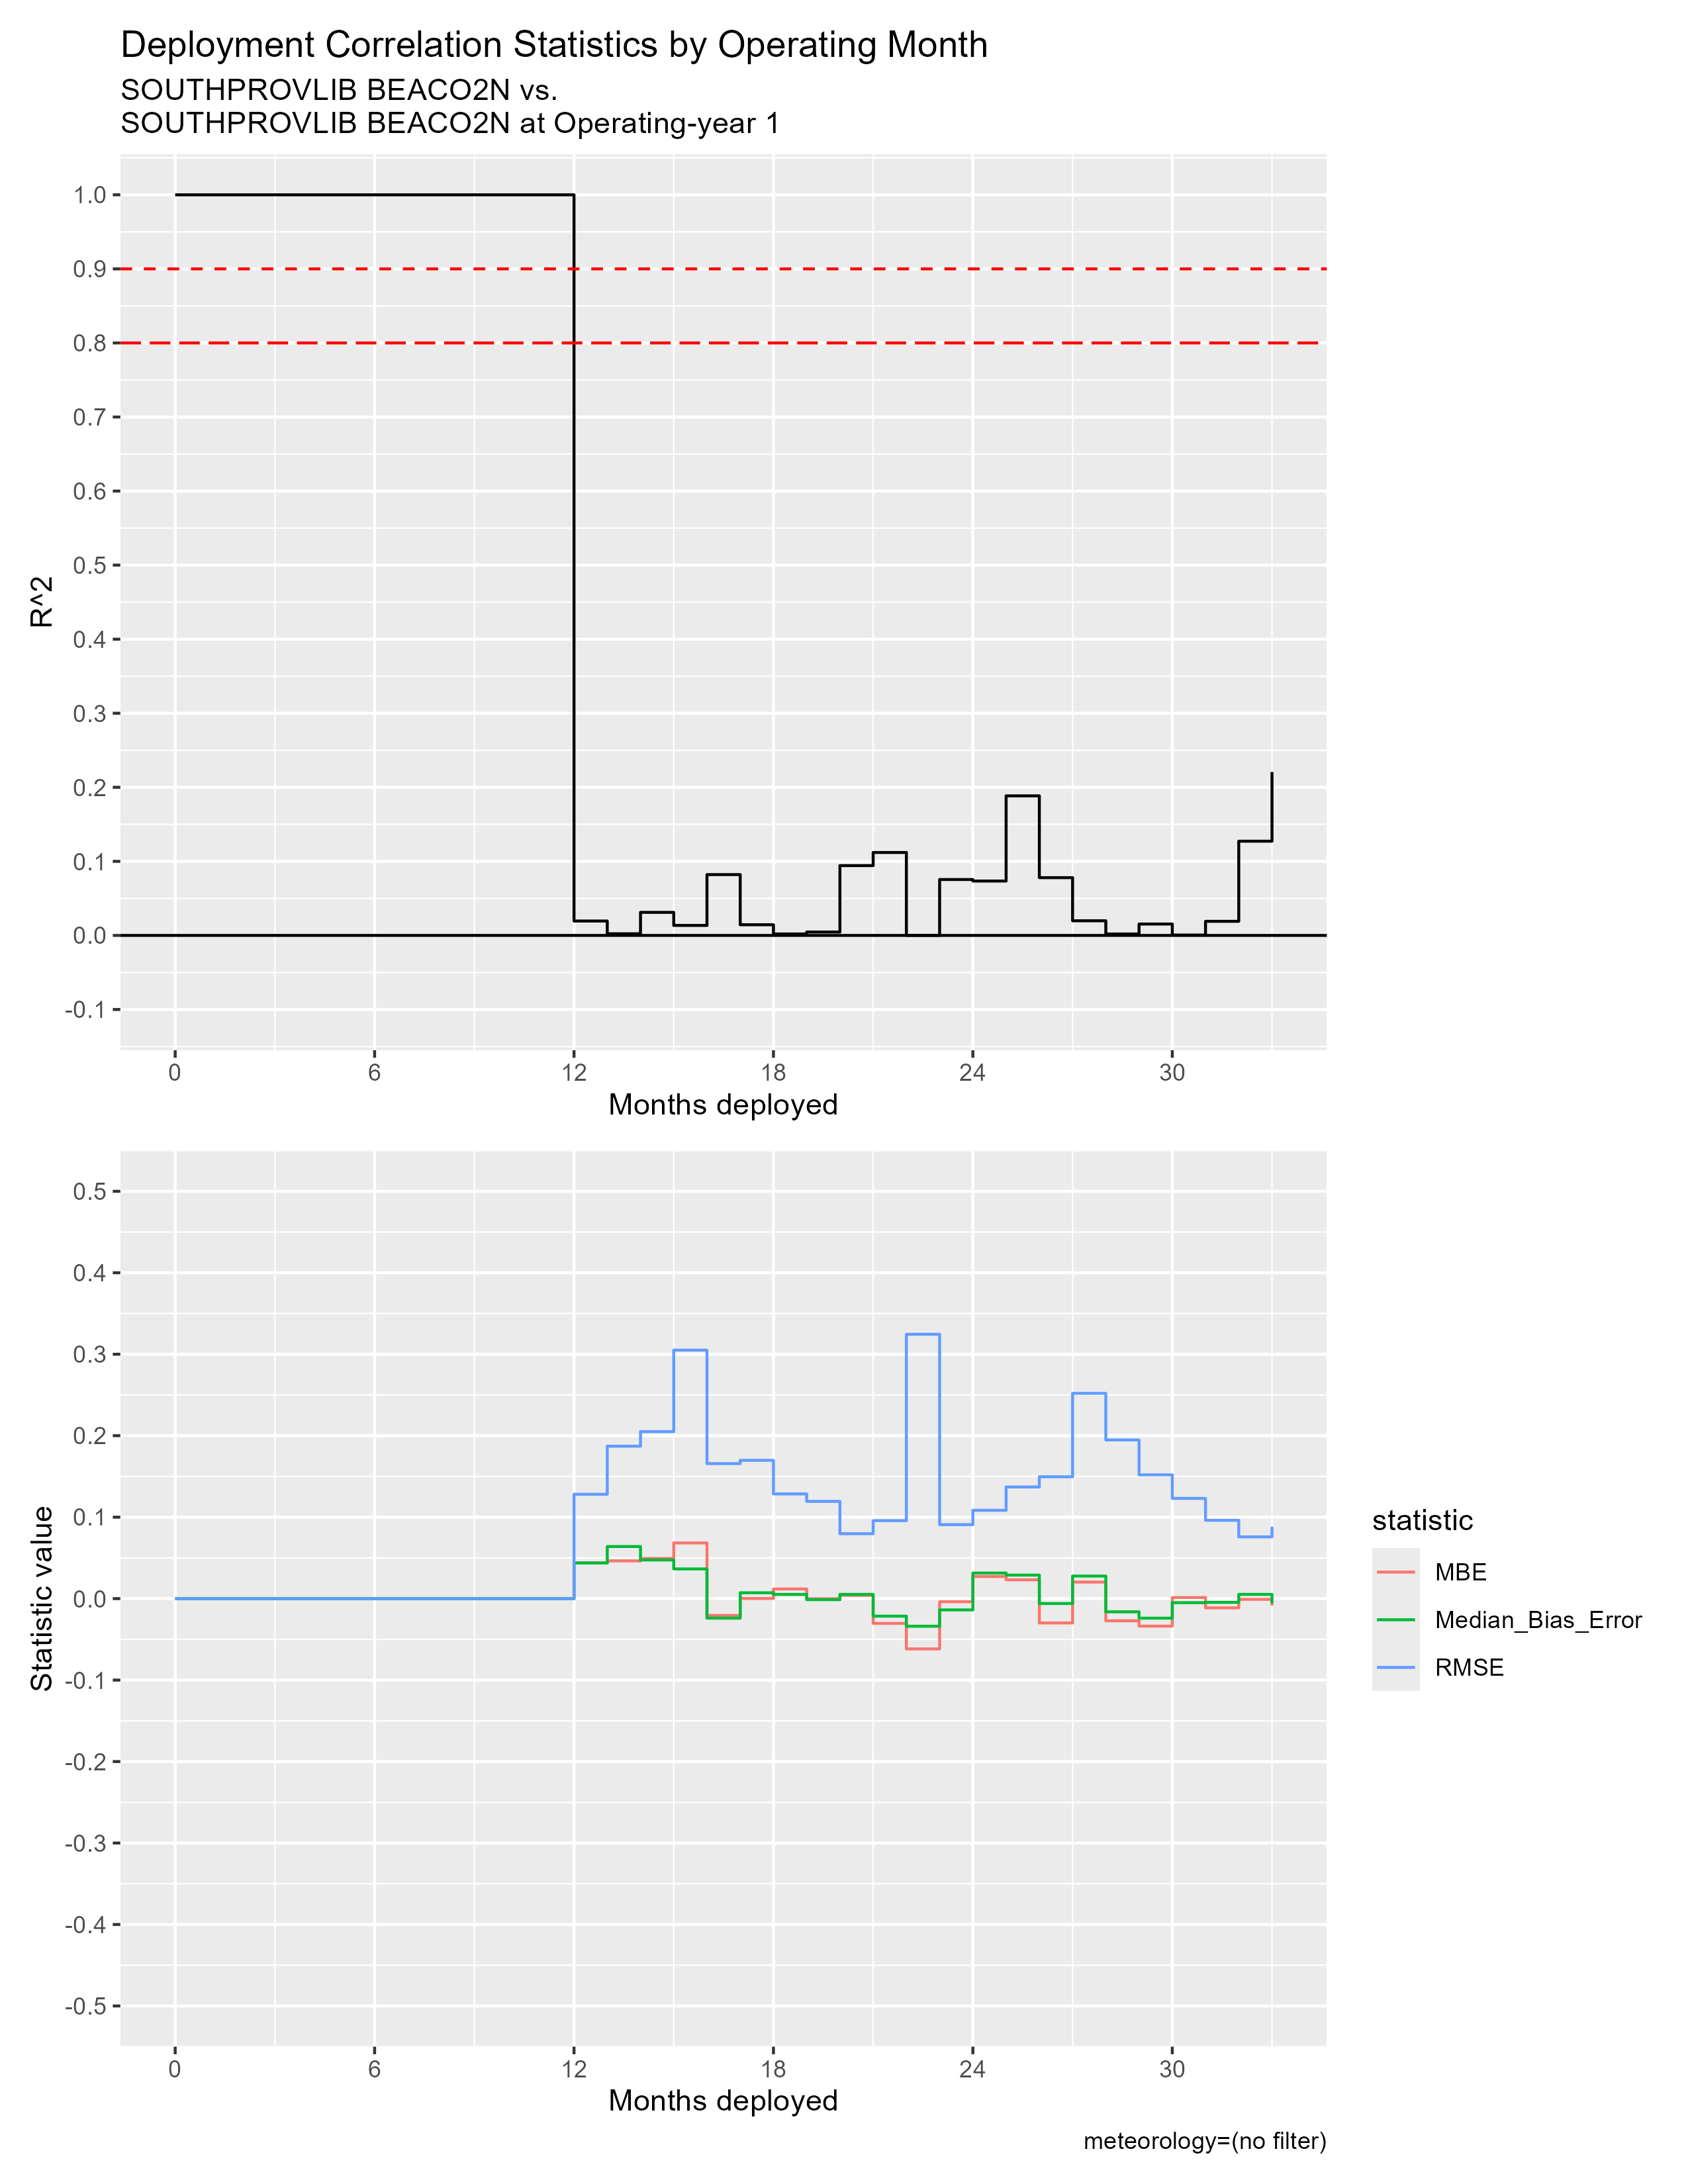

The table this chart was drawn from, first rows:
mos_into_deployment, R^2, RMSE, MBE, Median_Bias_Error, residual_kurtosis, residual_skewness
0, 1, 0, 0, 0, NA, NA
1, 1, 0, 0, 0, NA, NA
2, 1, 0, 0, 0, NA, NA
3, 1, 0, 0, 0, NA, NA
4, 1, 0, 0, 0, NA, NA
5, 1, 0, 0, 0, NA, NA
6, 1, 0, 0, 0, NA, NA
7, 1, 0, 0, 0, NA, NA
8, 1, 0, 0, 0, NA, NA
9, 1, 0, 0, 0, NA, NA
10, 1, 0, 0, 0, NA, NA
11, 1, 0, 0, 0, NA, NA
12, 0.01944, 0.1281, 0.0439, 0.04378, 68.5, -4.249
13, 0.002252, 0.1871, 0.04631, 0.06397, 6.321, -0.9581
14, 0.03114, 0.205, 0.04925, 0.04745, 7.271, 0.2984
15, 0.01351, 0.305, 0.06838, 0.03646, 6.468, 0.4442
16, 0.08213, 0.1658, -0.02067, -0.02397, 6.782, -0.4925
17, 0.01442, 0.1698, 1.4640508340713139e-4, 0.007181, 8.164, -0.5826
18, 0.001975, 0.1285, 0.01185, 0.005171, 11.57, -0.2313
19, 0.004589, 0.1194, -1.0177915118302018e-4, -0.001264, 8.864, 0.4561
20, 0.09426, 0.07968, 0.004058, 0.005222, 6.911, -0.2383
21, 0.112, 0.09574, -0.03041, -0.02152, 4.964, -0.7459
22, 5.367990344330808e-5, 0.3245, -0.06173, -0.03393, 404.9, 17.42
23, 0.07547, 0.09083, -0.003775, -0.01384, 3.449, 0.3363
24, 0.07343, 0.1084, 0.02718, 0.03142, 115.4, -6.855
25, 0.1884, 0.1371, 0.0231, 0.02887, 4.604, -0.2409
26, 0.07799, 0.1496, -0.02987, -0.005997, 8.023, -1.385
27, 0.01977, 0.252, 0.0203, 0.02771, 7.496, -0.5179
28, 0.001928, 0.1948, -0.02722, -0.01618, 7.835, -0.5737
29, 0.01536, 0.1519, -0.03376, -0.02398, 8.586, -1.078
30, 5.343606711215764e-4, 0.123, 0.001367, -0.004962, 11.69, -0.2897
31, 0.01903, 0.09614, -0.01135, -0.00457, 9.108, -1.055
32, 0.1272, 0.07579, -8.579422785724917e-4, 0.005226, 5.888, -0.3247
33, 0.2207, 0.08825, -0.008416, -0.005756, 5.146, -0.6399
